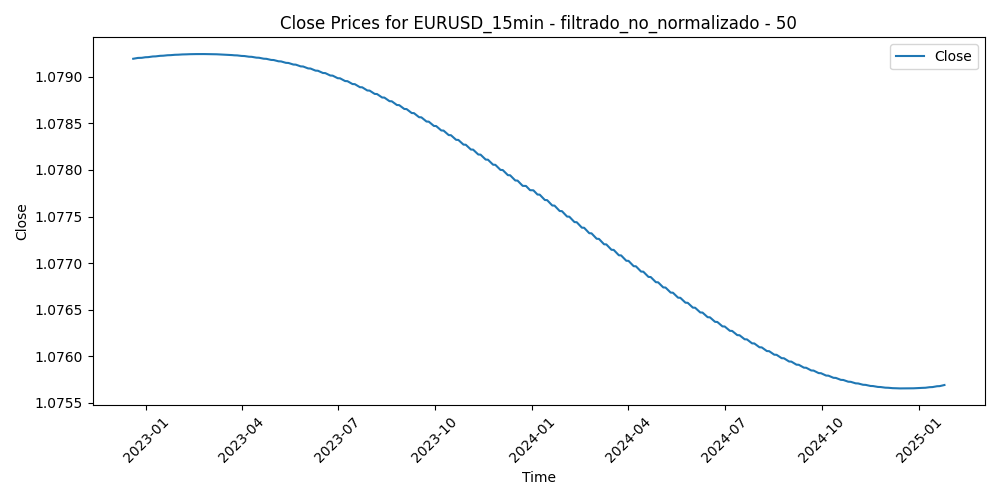

Source data for this figure (header and first rows):
Time, Close, Volume, diferencia_media_50
2022-12-19 12:30:00, 1.079, 910, -0.000512
2022-12-19 12:45:00, 1.079, 742, -0.0006368
2022-12-19 13:00:00, 1.079, 847, 0.0001458
2022-12-19 13:15:00, 1.079, 695, -0.0002344
2022-12-19 13:30:00, 1.079, 763, 0.000372
2022-12-19 13:45:00, 1.079, 731, 0.0008366
2022-12-19 14:00:00, 1.079, 781, 0.000835
2022-12-19 14:15:00, 1.079, 812, 0.0007812
2022-12-19 14:30:00, 1.079, 784, 0.0005626
2022-12-19 14:45:00, 1.079, 772, 0.0009536
2022-12-19 15:00:00, 1.079, 1143, 0.001767
2022-12-19 15:15:00, 1.079, 904, 0.001471
2022-12-19 15:30:00, 1.079, 997, 0.001362
2022-12-19 15:45:00, 1.079, 894, 0.0009888
2022-12-19 16:00:00, 1.079, 840, 0.0007062
2022-12-19 16:15:00, 1.079, 795, 0.000653
2022-12-19 16:30:00, 1.079, 1318, 0.001155
2022-12-19 16:45:00, 1.079, 1052, 0.00129
2022-12-19 17:00:00, 1.079, 987, 0.0008032
2022-12-19 17:15:00, 1.079, 1029, 0.000449
2022-12-19 17:30:00, 1.079, 1055, 0.001777
2022-12-19 17:45:00, 1.079, 1546, 0.003572
2022-12-19 18:00:00, 1.079, 1141, 0.00217
2022-12-19 18:15:00, 1.079, 1062, 0.000415
2022-12-19 18:30:00, 1.079, 1029, -0.0002744
2022-12-19 18:45:00, 1.079, 1035, -0.000774
2022-12-19 19:00:00, 1.079, 937, -0.0009548
2022-12-19 19:15:00, 1.079, 938, -0.00073
2022-12-19 19:30:00, 1.079, 716, -0.0004694
2022-12-19 19:45:00, 1.079, 779, -0.0007678
2022-12-19 20:00:00, 1.079, 708, -0.0004844
2022-12-19 20:15:00, 1.079, 754, -4.280000000012052e-05
2022-12-19 20:30:00, 1.079, 651, 0.0003456
2022-12-19 20:45:00, 1.079, 596, 0.0004068
2022-12-19 21:00:00, 1.079, 629, 0.0009344
2022-12-19 21:15:00, 1.079, 599, 0.001059
2022-12-19 21:30:00, 1.079, 539, 0.0009118
2022-12-19 21:45:00, 1.079, 742, 0.001153
2022-12-19 22:00:00, 1.079, 849, 0.001299
2022-12-19 22:15:00, 1.079, 620, 0.0007062
2022-12-19 22:30:00, 1.079, 657, 0.0008628
2022-12-19 22:45:00, 1.079, 542, 0.0009348
2022-12-19 23:00:00, 1.079, 213, 0.0008916
2022-12-19 23:15:00, 1.079, 198, 0.0005128
2022-12-19 23:30:00, 1.079, 145, 0.0005598
2022-12-19 23:45:00, 1.079, 248, 0.0003716
2022-12-20 00:00:00, 1.079, 29, 0.0003816
2022-12-20 00:15:00, 1.079, 17, 0.0003592
2022-12-20 00:30:00, 1.079, 54, 0.0003104
2022-12-20 00:45:00, 1.079, 144, 0.000182
2022-12-20 01:00:00, 1.079, 540, -3.419999999998424e-05
2022-12-20 01:15:00, 1.079, 480, -0.0002206
2022-12-20 01:30:00, 1.079, 292, -0.0002026
2022-12-20 01:45:00, 1.079, 183, -0.0003504
2022-12-20 02:00:00, 1.079, 703, 0.0005058
2022-12-20 02:15:00, 1.079, 421, 0.0003536
2022-12-20 02:30:00, 1.079, 435, 0.0009092
2022-12-20 02:45:00, 1.079, 593, 0.0007948
2022-12-20 03:00:00, 1.079, 503, 0.0008048
2022-12-20 03:15:00, 1.079, 688, 0.000655
... 52,156 more rows
